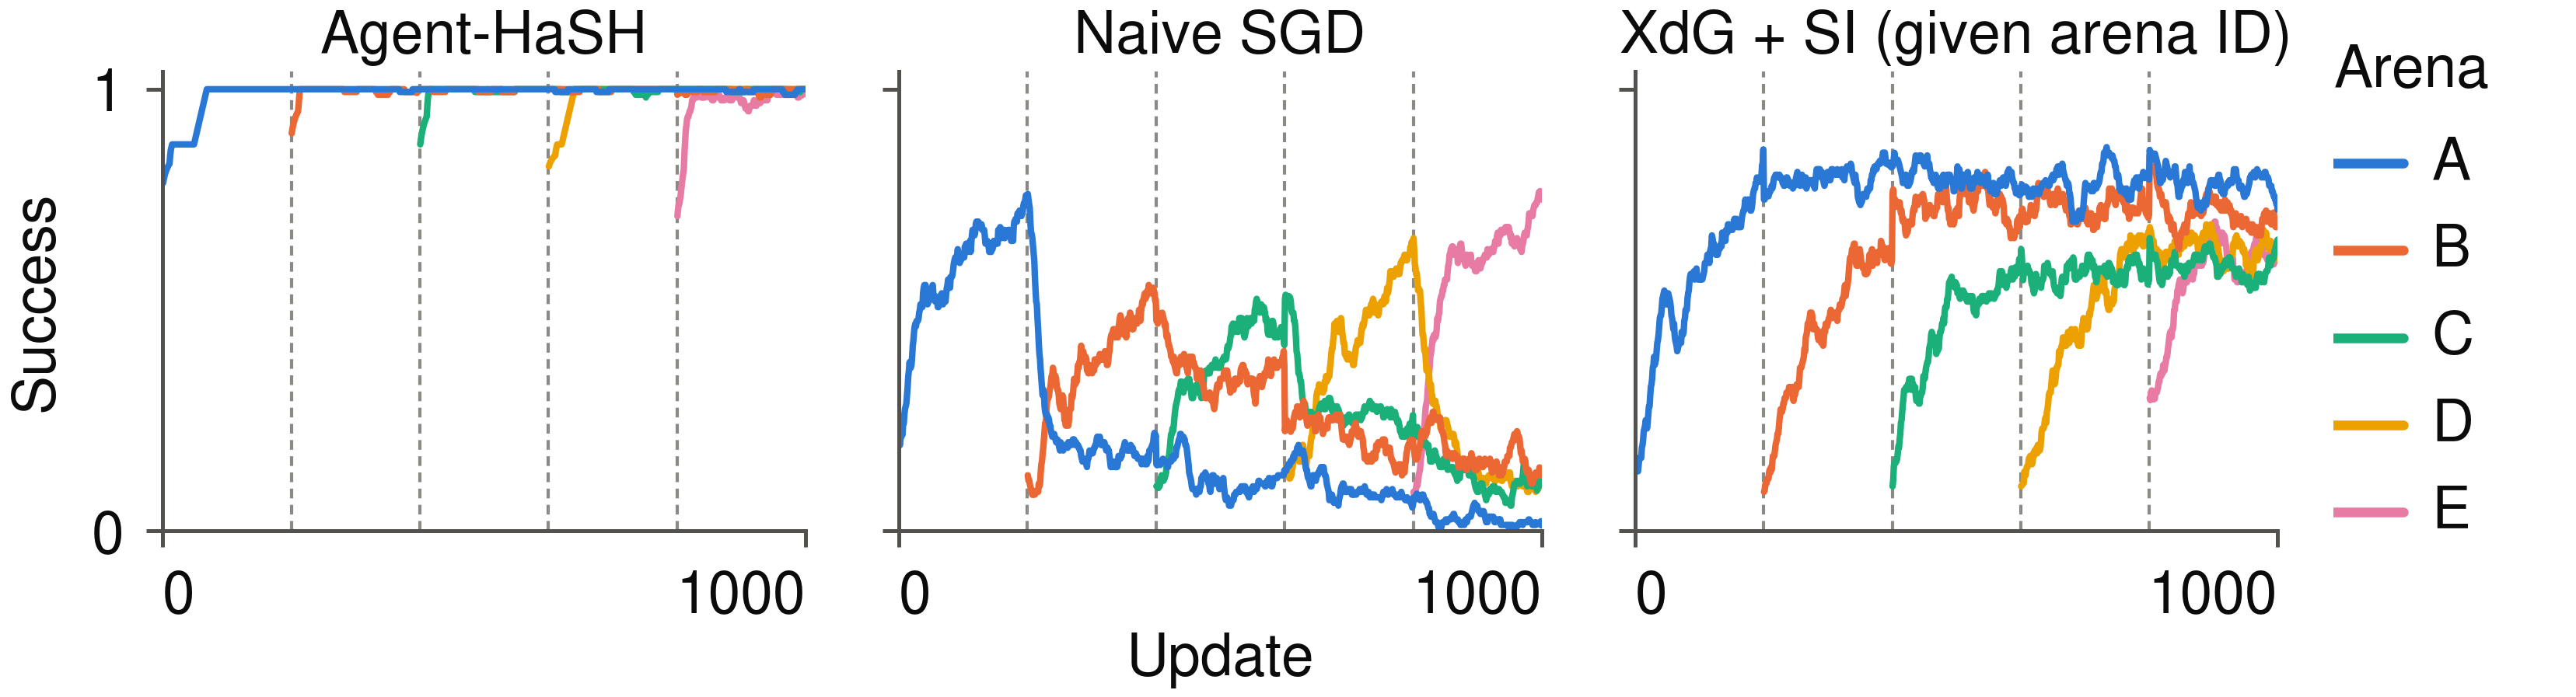

Reproduce this figure in Python.
"""Figure 3 a2, per-arena version: success on each arena against update.

Run: ~/.conda/envs/cls/bin/python cosyne2027/fig3_a2_per_env.py
Reads cosyne2027/data/cl_results.json (cl_results.py writes it).

Small multiples, one per model (Agent-HaSH, naive SGD, XdG + SI), shared y
axis. One line per arena in the arena colors of fig 1, starting when the
arena is introduced; mean over 8 seeds, smoothed within each 200-update
window (the smoothing never mixes two windows) and joined across window
boundaries, so a drop at a boundary shows as a step. Dashed lines mark the
boundaries. Each panel is 35 x 25 mm.
"""
import json

import matplotlib.pyplot as plt
import numpy as np

import style

style.apply()

DATA = style.HERE / "data" / "cl_results.json"
MODELS = ["Agent-HaSH", "Naive SGD", "XdG + SI"]
NAMES = "ABCDE"
SMOOTH = 20                     # updates in the moving average
WINDOW = 200                    # updates per arena

MM = 1 / 25.4
PANEL_W, PANEL_H = 35 * MM, 25 * MM
LEFT, GAP, KEY_W = 0.42, 0.2, 0.62
BOTTOM, TOP = 0.36, 0.2
FIG_W = LEFT + 3 * PANEL_W + 2 * GAP + KEY_W
FIG_H = BOTTOM + PANEL_H + TOP


def smooth_within_windows(y, start):
    """Moving average inside each window from ``start`` on; NaN before it."""
    out = np.full_like(y, np.nan)
    k = np.ones(SMOOTH)
    for w0 in range(start, len(y), WINDOW):
        seg = y[w0:w0 + WINDOW]
        out[w0:w0 + WINDOW] = (np.convolve(seg, k, mode="same")
                               / np.convolve(np.ones_like(seg), k, mode="same"))
    return out


def panel(ax, curves, title, first):
    n, n_env = curves.shape
    x = np.arange(1, n + 1)
    for b in range(WINDOW, n, WINDOW):
        ax.axvline(b + 0.5, color=style.INK_MUTED, lw=0.5, ls=(0, (3, 2)),
                   zorder=0)
    # Later arenas first, so arena A is drawn on top where lines coincide
    for j in reversed(range(n_env)):
        y = smooth_within_windows(curves[:, j], j * WINDOW)
        ax.plot(x, y, color=style.ARENA_COLORS[j], lw=1.0, zorder=2)
    ax.set_xlim(0, n)
    ax.set_ylim(0, 1.04)
    ax.set_xticks([0, n])
    # 0 starts at its tick and n ends at its tick, so labels of
    # neighbouring panels do not run together
    lo, hi = ax.get_xticklabels()
    lo.set_horizontalalignment("left")
    hi.set_horizontalalignment("right")
    ax.set_yticks([0, 1])
    ax.set_title(title, fontsize=style.FONT_PT, pad=3)
    if first:
        ax.set_ylabel("Success")
    else:
        ax.tick_params(labelleft=False)


def key(fig):
    x0 = (LEFT + 3 * PANEL_W + 2 * GAP + 0.12) / FIG_W
    ax = fig.add_axes([x0, BOTTOM / FIG_H, 1 - x0, PANEL_H / FIG_H])
    ax.set_xlim(0, 1)
    ax.set_ylim(0, 1)
    ax.axis("off")
    ax.text(0, 1.0, "Arena", va="center", color=style.INK)
    for j, name in enumerate(NAMES):
        y = 0.8 - j * 0.19
        ax.plot([0, 0.3], [y, y], color=style.ARENA_COLORS[j], lw=1.5)
        ax.text(0.42, y, name, va="center", color=style.INK)


def main():
    models = json.load(open(DATA))["models"]
    fig = plt.figure(figsize=(FIG_W, FIG_H))
    axes = []
    for i, name in enumerate(MODELS):
        x0 = (LEFT + i * (PANEL_W + GAP)) / FIG_W
        ax = fig.add_axes([x0, BOTTOM / FIG_H, PANEL_W / FIG_W,
                           PANEL_H / FIG_H])
        curves = np.array(models[name]["env_curves"], dtype=float)
        # XdG + SI is told which arena it is in, in training and at test
        title = "XdG + SI (given arena ID)" if name == "XdG + SI" else name
        panel(ax, curves, title, first=(i == 0))
        axes.append(ax)
    axes[1].set_xlabel("Update", labelpad=1)
    key(fig)
    style.save(fig, "fig3_a2_per_env", pad=0.02)


if __name__ == "__main__":
    main()
